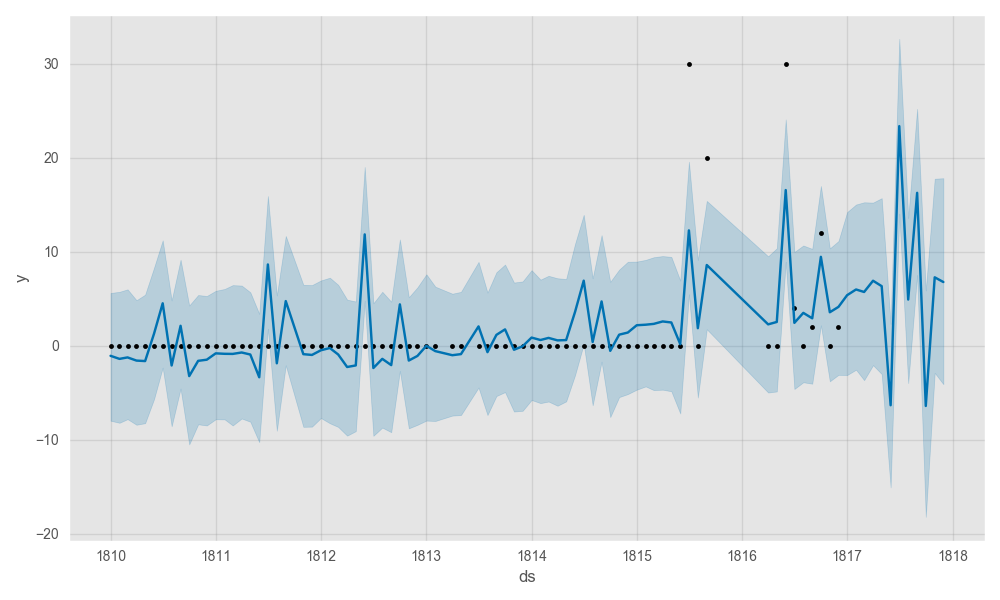

The data file committed next to this chart (first rows):
, datetime, bullets
75, 1817-01-01 00:00:00, 5.0
76, 1817-02-01 00:00:00, 6.0
77, 1817-03-01 00:00:00, 6.0
78, 1817-04-01 00:00:00, 7.0
79, 1817-05-01 00:00:00, 6.0
80, 1817-06-01 00:00:00, 0.0
81, 1817-07-01 00:00:00, 23.0
82, 1817-08-01 00:00:00, 5.0
83, 1817-09-01 00:00:00, 16.0
84, 1817-10-01 00:00:00, 0.0
85, 1817-11-01 00:00:00, 7.0
86, 1817-12-01 00:00:00, 7.0
